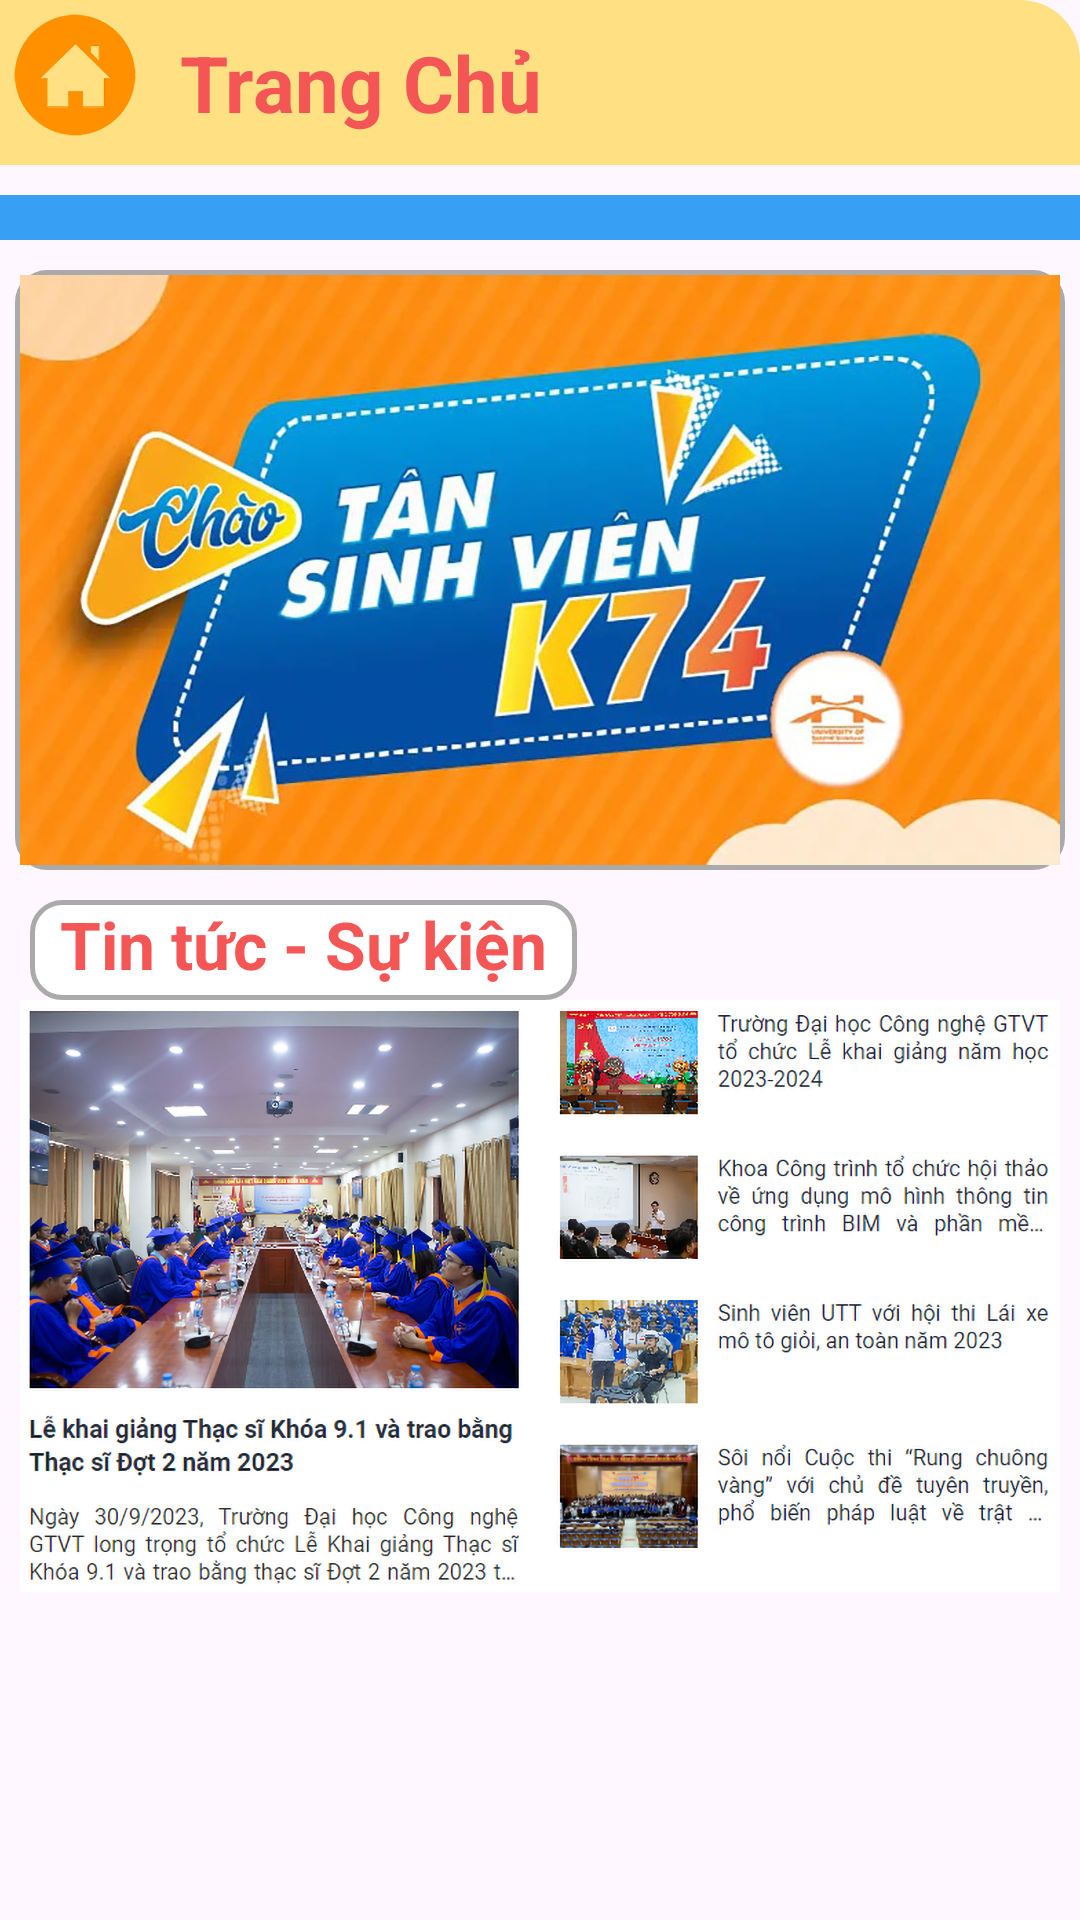

Layout XML and referenced resources for this Android screen:
<!-- AndroidManifest.xml: application theme Theme.Project_Solo_72DCHT21 -->
<!-- res/layout/fragment_trang_chu.xml -->
<?xml version="1.0" encoding="utf-8"?>
<LinearLayout xmlns:android="http://schemas.android.com/apk/res/android"
    android:orientation="vertical"
    android:layout_width="match_parent"
    android:layout_height="match_parent">

    <LinearLayout
        android:layout_width="match_parent"
        android:layout_height="wrap_content"
        android:orientation="horizontal"
        android:background="@drawable/bg_radius_top_lr">

        <ImageView
            android:layout_width="150px"
            android:layout_height="150px"
            android:src="@drawable/home"
            android:background="@color/yellow"/>
        <TextView
            android:layout_width="match_parent"
            android:layout_height="wrap_content"
            android:gravity="left"
            android:text="Trang Chủ"
            android:textSize="26dp"
            android:textStyle="bold"
            android:textColor="#F45656"
            android:padding="10dp"/>

    </LinearLayout>

    <TextView
        android:layout_width="match_parent"
        android:layout_height="15dp"
        android:background="#37A0F4"
        android:layout_marginTop="10dp"/>

    <ViewFlipper
        android:layout_width="1050px"
        android:layout_height="600px"
        android:layout_gravity="center"
        android:background="@drawable/radius_14_border_gray"
        android:layout_marginTop="10dp"
        android:flipInterval="4000"
        android:autoStart="true"
        android:inAnimation="@android:anim/slide_in_left"
        android:outAnimation="@android:anim/slide_out_right"
        >
        <ImageView
            android:layout_width="1040px"
            android:layout_height="590px"
            android:layout_gravity="center"
            android:background="@drawable/backgroundwhite_radius16"
            android:src="@drawable/slide1"/>
        <ImageView
            android:layout_width="1040px"
            android:layout_height="590px"
            android:layout_gravity="center"
            android:background="@drawable/backgroundwhite_radius16"
            android:src="@drawable/slide2"/>
        <ImageView
            android:layout_width="1040px"
            android:layout_height="590px"
            android:layout_gravity="center"
            android:background="@drawable/backgroundwhite_radius16"
            android:src="@drawable/slide3"/>
    </ViewFlipper>

    <TextView
        android:layout_width="wrap_content"
        android:layout_height="wrap_content"
        android:text="Tin tức - Sự kiện"
        android:textColor="#F45656"
        android:textSize="22dp"
        android:textStyle="bold"
        android:layout_marginTop="10dp"
        android:layout_marginStart="10dp"
        android:background="@drawable/radius_14_border_gray"
        android:paddingLeft="10dp"
        android:paddingRight="10dp"
        android:paddingBottom="4dp"/>
    <ImageView
        android:layout_width="wrap_content"
        android:layout_height="592px"
        android:src="@drawable/tintuc_trangchu"/>
</LinearLayout>
<!-- resources referenced by this layout -->
<resources>
  <color name="yellow">#FFE082</color>
  <!-- drawable bg_radius_top_lr (drawable) -->
  <?xml version="1.0" encoding="utf-8"?>
  <shape xmlns:android="http://schemas.android.com/apk/res/android">
  
      <solid android:color="@color/yellow"/>
      <corners
          android:topLeftRadius="20dp"
          android:topRightRadius="20dp"/>
  </shape>
  <!-- drawable home: png bitmap (drawable, 7940 bytes) -->
  <!-- drawable radius_14_border_gray (drawable) -->
  <?xml version="1.0" encoding="utf-8"?>
  <shape xmlns:android="http://schemas.android.com/apk/res/android">
  
      <solid android:color="@color/white"/>
      <corners android:radius="10dp"/>
      <stroke
          android:width="1.5dp"
          android:color="@color/gray"/>
  </shape>
  <!-- drawable slide1: jpg bitmap (drawable, 123955 bytes) -->
  <!-- drawable slide2: png bitmap (drawable, 153833 bytes) -->
  <!-- drawable slide3: jpg bitmap (drawable, 137621 bytes) -->
  <!-- drawable tintuc_trangchu: png bitmap (drawable, 766026 bytes) -->
  <style name="Theme.Project_Solo_72DCHT21" parent="Base.Theme.Project_Solo_72DCHT21" />
  <color name="white">#FFFFFFFF</color>
  <color name="gray">#AAAAAA</color>
  <style name="Base.Theme.Project_Solo_72DCHT21" parent="Theme.Material3.DayNight.NoActionBar">
          
          
      </style>
</resources>
